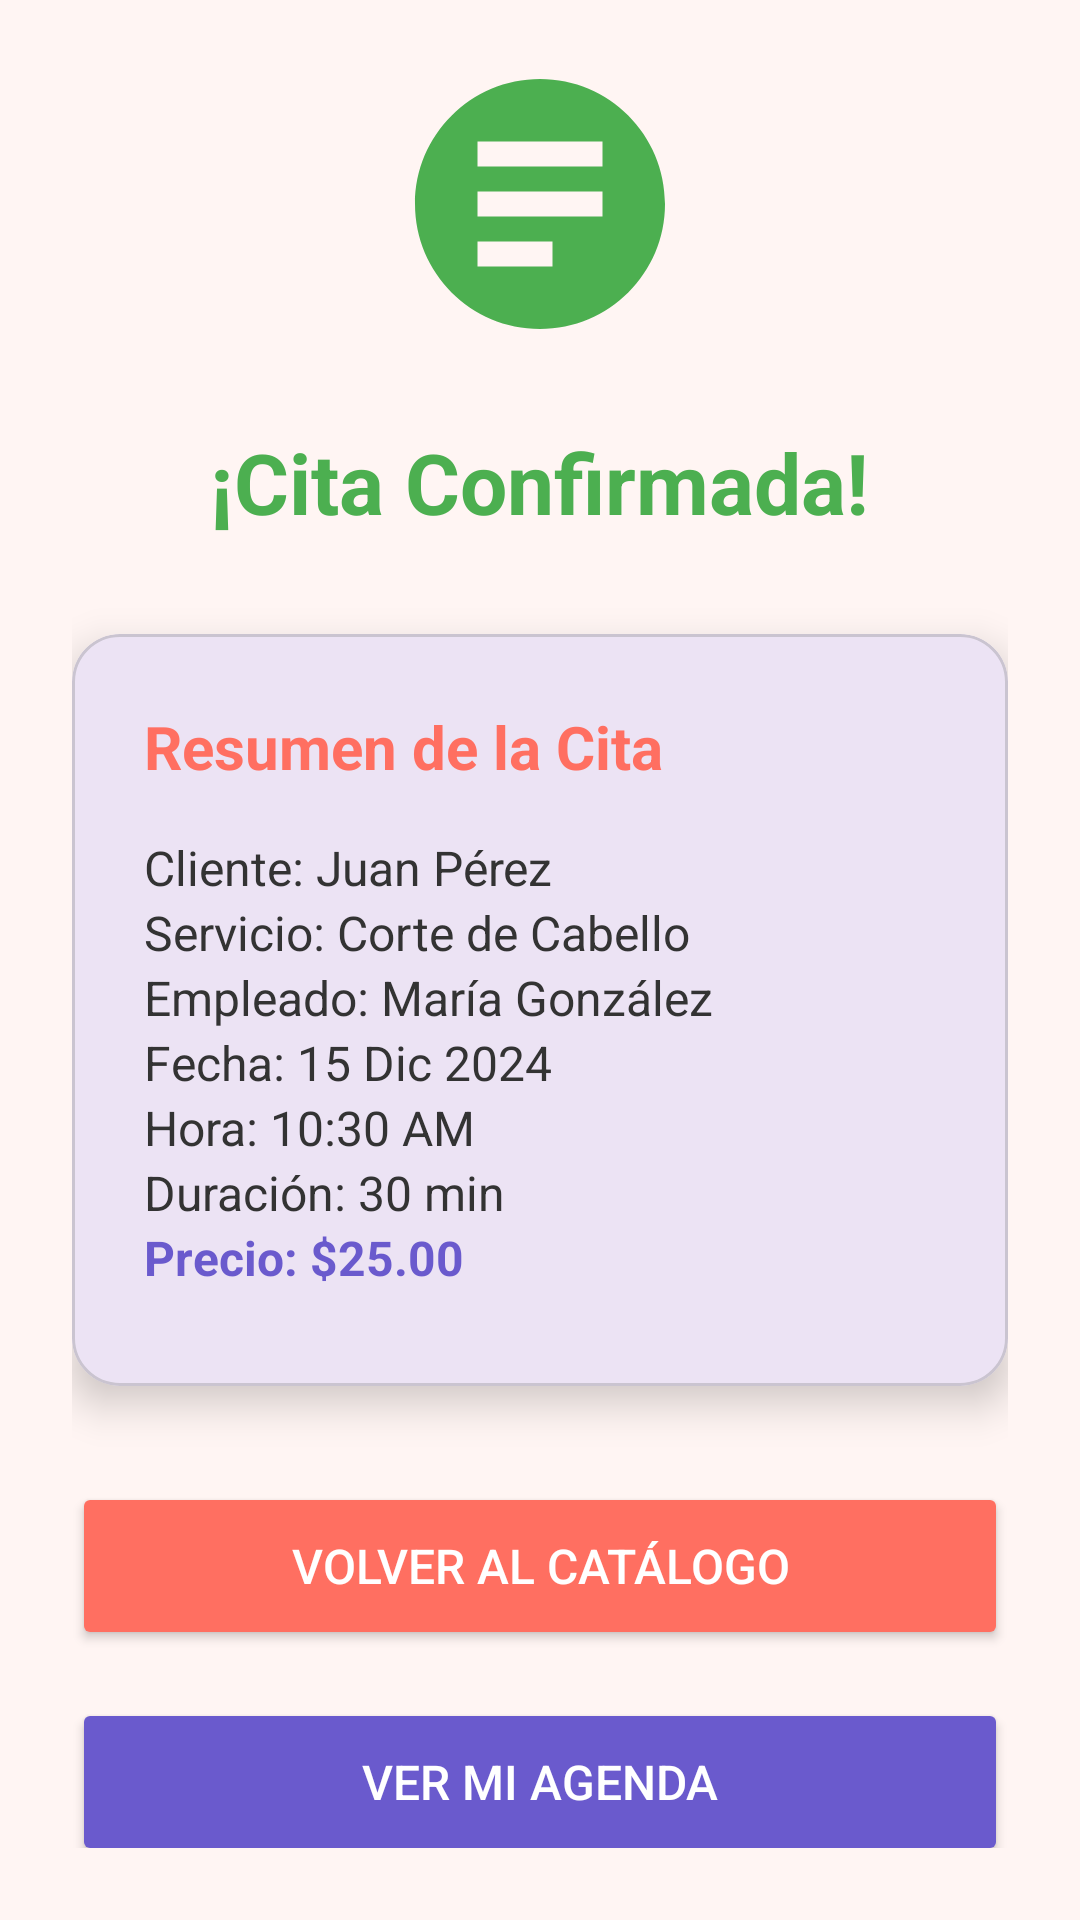

The Android layout XML behind this screen, and the referenced resources:
<!-- AndroidManifest.xml: application theme Theme.EncantoBellezaApp -->
<!-- res/layout/activity_confirmacion_cita.xml -->
<?xml version="1.0" encoding="utf-8"?>
<LinearLayout xmlns:android="http://schemas.android.com/apk/res/android"
    xmlns:app="http://schemas.android.com/apk/res-auto"
    android:layout_width="match_parent"
    android:layout_height="match_parent"
    android:orientation="vertical"
    android:background="@color/colorBackground"
    android:gravity="center"
    android:padding="24dp">

    <ImageView
        android:layout_width="100dp"
        android:layout_height="100dp"
        android:src="@drawable/ic_service"
        android:contentDescription="@string/logo_app"
        android:layout_marginBottom="24dp"
        android:tint="@color/success" />

    <TextView
        android:layout_width="wrap_content"
        android:layout_height="wrap_content"
        android:text="@string/cita_confirmada"
        android:textSize="28sp"
        android:textColor="@color/success"
        android:textStyle="bold"
        android:layout_marginBottom="32dp" />

    <com.google.android.material.card.MaterialCardView
        android:layout_width="match_parent"
        android:layout_height="wrap_content"
        app:cardCornerRadius="16dp"
        app:cardElevation="8dp"
        android:layout_marginBottom="32dp">

        <LinearLayout
            android:layout_width="match_parent"
            android:layout_height="wrap_content"
            android:orientation="vertical"
            android:padding="24dp">

            <TextView
                android:layout_width="wrap_content"
                android:layout_height="wrap_content"
                android:text="@string/resumen_cita"
                android:textSize="20sp"
                android:textColor="@color/colorPrimary"
                android:textStyle="bold"
                android:layout_marginBottom="16dp" />

            <LinearLayout
                android:layout_width="match_parent"
                android:layout_height="wrap_content"
                android:orientation="vertical"
                android:layout_marginBottom="8dp">

                <TextView
                    android:id="@+id/tvClienteConfirmacion"
                    android:layout_width="wrap_content"
                    android:layout_height="wrap_content"
                    android:text="Cliente: Juan Pérez"
                    android:textSize="16sp"
                    android:textColor="@color/textColor" />

                <TextView
                    android:id="@+id/tvServicioConfirmacion"
                    android:layout_width="wrap_content"
                    android:layout_height="wrap_content"
                    android:text="Servicio: Corte de Cabello"
                    android:textSize="16sp"
                    android:textColor="@color/textColor" />

                <TextView
                    android:id="@+id/tvEmpleadoConfirmacion"
                    android:layout_width="wrap_content"
                    android:layout_height="wrap_content"
                    android:text="Empleado: María González"
                    android:textSize="16sp"
                    android:textColor="@color/textColor" />

                <TextView
                    android:id="@+id/tvFechaConfirmacion"
                    android:layout_width="wrap_content"
                    android:layout_height="wrap_content"
                    android:text="Fecha: 15 Dic 2024"
                    android:textSize="16sp"
                    android:textColor="@color/textColor" />

                <TextView
                    android:id="@+id/tvHoraConfirmacion"
                    android:layout_width="wrap_content"
                    android:layout_height="wrap_content"
                    android:text="Hora: 10:30 AM"
                    android:textSize="16sp"
                    android:textColor="@color/textColor" />

                <TextView
                    android:id="@+id/tvDuracionConfirmacion"
                    android:layout_width="wrap_content"
                    android:layout_height="wrap_content"
                    android:text="Duración: 30 min"
                    android:textSize="16sp"
                    android:textColor="@color/textColor" />

                <TextView
                    android:id="@+id/tvPrecioConfirmacion"
                    android:layout_width="wrap_content"
                    android:layout_height="wrap_content"
                    android:text="Precio: $25.00"
                    android:textSize="16sp"
                    android:textColor="@color/colorSecondary"
                    android:textStyle="bold" />

            </LinearLayout>

        </LinearLayout>

    </com.google.android.material.card.MaterialCardView>

    <Button
        android:id="@+id/btnVolverCatalogo"
        android:layout_width="match_parent"
        android:layout_height="56dp"
        android:text="@string/volver_catalogo"
        android:backgroundTint="@color/colorPrimary"
        android:textColor="@color/white"
        android:textSize="16sp"
        android:layout_marginBottom="16dp" />

    <Button
        android:id="@+id/btnVerAgenda"
        android:layout_width="match_parent"
        android:layout_height="56dp"
        android:text="@string/ver_agenda"
        android:backgroundTint="@color/colorSecondary"
        android:textColor="@color/white"
        android:textSize="16sp" />

</LinearLayout>
<!-- resources referenced by this layout -->
<resources>
  <color name="colorBackground">#FFF5F3</color>
  <color name="colorPrimary">#FF6F61</color>
  <color name="colorSecondary">#6A5ACD</color>
  <color name="success">#4CAF50</color>
  <color name="textColor">#333333</color>
  <color name="white">#FFFFFFFF</color>
  <!-- drawable ic_service (drawable) -->
  <?xml version="1.0" encoding="utf-8"?>
  <vector xmlns:android="http://schemas.android.com/apk/res/android"
      android:width="24dp"
      android:height="24dp"
      android:viewportWidth="24"
      android:viewportHeight="24">
      <path
          android:fillColor="#FF6F61"
          android:pathData="M12,2C6.48,2 2,6.48 2,12s4.48,10 10,10 10,-4.48 10,-10S17.52,2 12,2zM7,7h10v2H7V7zM7,11h10v2H7V11zM7,15h6v2H7V15z"/>
  </vector>
  <string name="cita_confirmada">¡Cita Confirmada!</string>
  <string name="logo_app">Logo Encanto y Belleza</string>
  <string name="resumen_cita">Resumen de la Cita</string>
  <string name="ver_agenda">Ver mi Agenda</string>
  <string name="volver_catalogo">Volver al Catálogo</string>
  <style name="Theme.EncantoBellezaApp" parent="Base.Theme.EncantoBellezaApp" />
  <style name="Base.Theme.EncantoBellezaApp" parent="Theme.Material3.DayNight.NoActionBar">
          
          
      </style>
</resources>
